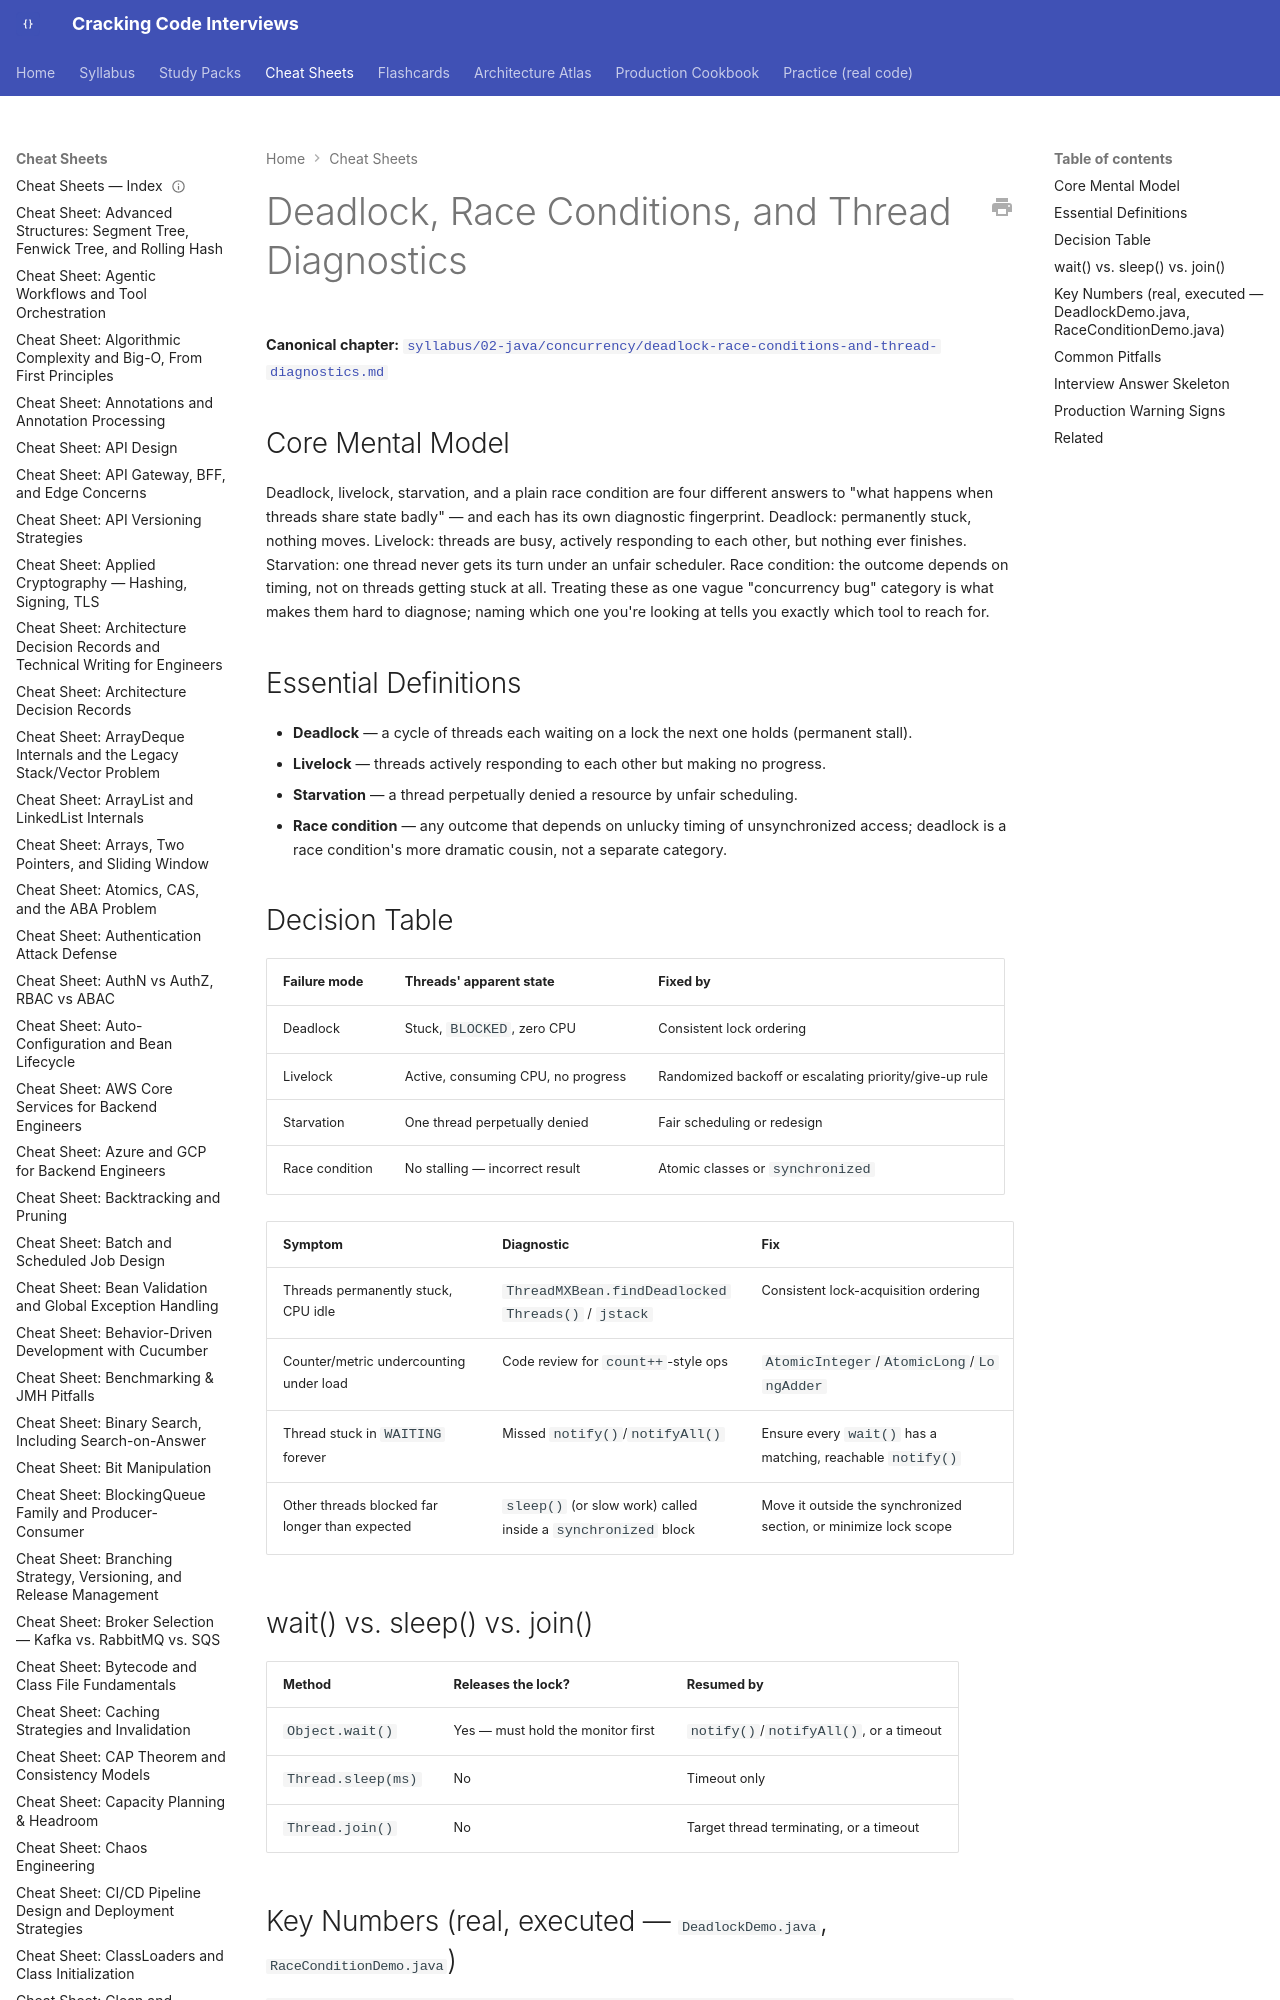

repository: JuanMelendres/cracking-code-interviews · page: cheat-sheets/deadlock-race-conditions-and-thread-diagnostics/index.html · generator: mkdocs

---
title: "Cheat Sheet: Deadlock, Race Conditions, and Thread Diagnostics"
slug: deadlock-race-conditions-and-thread-diagnostics
document_type: cheat-sheet
domain: concurrency
topic_id: T-409
canonical: ../syllabus/02-java/concurrency/deadlock-race-conditions-and-thread-diagnostics.md
last_updated: 2026-09-27
---

# Deadlock, Race Conditions, and Thread Diagnostics

**Canonical chapter:** [`syllabus/02-java/concurrency/deadlock-race-conditions-and-thread-diagnostics.md`](../syllabus/02-java/concurrency/deadlock-race-conditions-and-thread-diagnostics.md)
